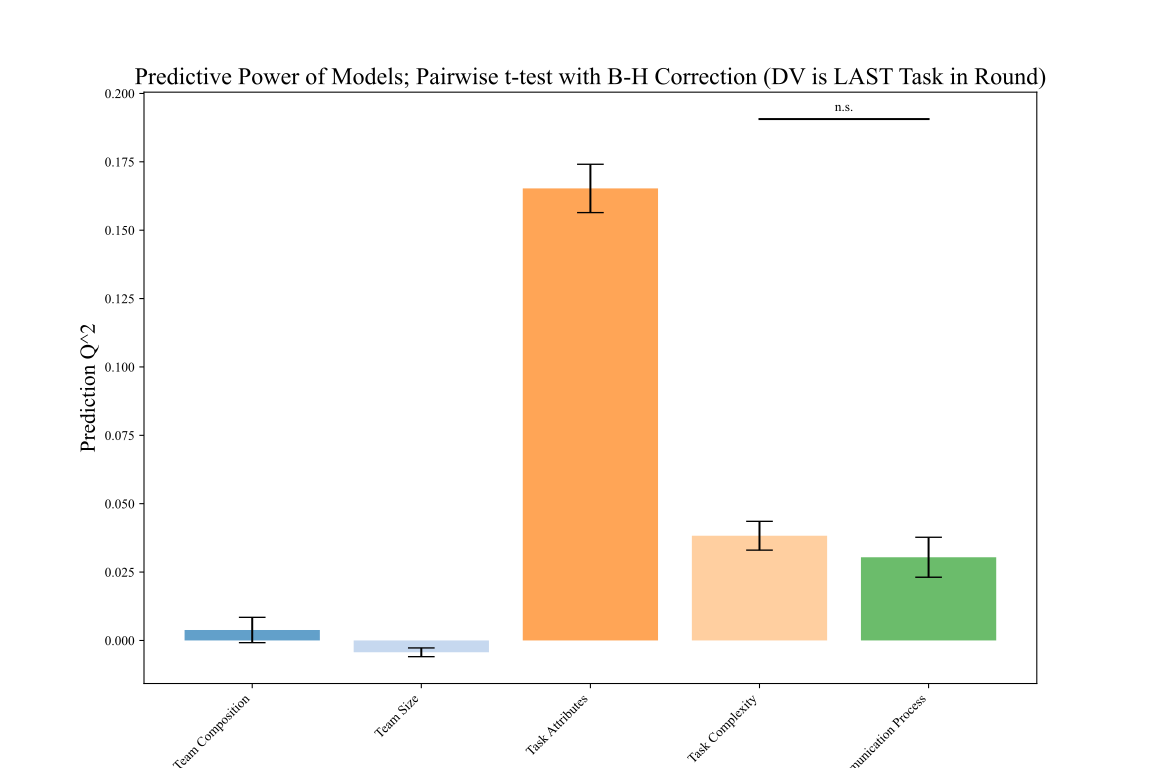

Data behind this chart, as committed beside it:
, Team Composition, Team Size, Task Attributes, Task Complexity, Communication Process
0, 0.001727, -0.002257, 0.2157, 0.04318, 0.06095
1, -0.005242, -0.006064, 0.1778, 0.00561, -0.0128
2, -0.02548, -0.005718, 0.1138, 0.01619, 0.01857
3, -0.007952, -0.00834, 0.2024, 0.01898, 0.0271
4, 0.02377, -0.00444, 0.1677, 0.06278, 0.05123
5, 0.01145, -0.008034, 0.2223, 0.09252, 0.09996
6, 0.01467, -0.001972, 0.195, 0.05434, 0.1167
7, 0.02452, -0.008097, 0.08739, 0.03761, 0.01678
8, 0.007133, -0.004556, 0.1809, 0.02567, 0.02957
9, -0.003859, -0.005385, 0.1511, 0.03012, 0.002407
10, -0.08434, -0.009927, 0.1974, 0.03887, 0.04459
11, 0.03143, -0.0001419, 0.1446, -0.001845, 0.03966
12, 0.02119, -0.002587, 0.1783, 0.0136, 0.08858
13, 0.03496, -0.008772, 0.166, 0.02894, 0.06444
14, 0.02689, -0.007788, 0.1772, 0.0369, 0.0279
15, -0.004857, -0.006095, 0.1471, 0.007763, 0.04199
16, -0.007729, -0.00875, 0.1182, -0.0003501, -0.02374
17, 0.0183, -0.003635, 0.1124, 0.02536, 0.03381
18, 0.01915, -0.00641, 0.2012, 0.04774, 0.06378
19, 0.01492, -0.005738, 0.1462, 0.05516, 0.0306
20, 0.04258, -0.009307, 0.1611, 0.02522, 0.0002088
21, 0.001147, -0.008719, 0.1862, 0.008716, 0.0413
22, -0.02037, -0.009108, 0.138, 0.01965, -0.03346
23, -0.007233, -0.006428, 0.1952, 0.02163, 0.006927
24, -0.00167, -0.005949, 0.1854, 0.09101, 0.06668
25, 0.01088, -0.008137, 0.2459, 0.03655, 0.04879
26, 0.01821, -0.00745, 0.2397, 0.04245, -0.008378
27, -0.009133, -0.007764, 0.1908, 0.06171, 0.01667
28, -0.01058, -0.008237, 0.223, -0.00173, -0.01184
29, 0.01751, 0.001836, 0.1553, 0.01141, 0.001441
30, 0.01752, 0.01139, 0.1178, 0.04009, 0.07604
31, -0.004657, -0.009199, 0.1059, 0.01306, -0.02211
32, 0.0312, -0.003667, 0.1665, 0.1006, 0.03265
33, -0.02125, -0.007847, 0.2264, 0.02897, 0.01623
34, -0.002004, -0.008435, 0.09648, 0.1035, 0.03403
35, -0.003577, -0.009739, 0.1308, 0.01597, -0.03394
36, 0.004615, -0.009733, 0.2376, 0.002937, 0.02218
37, 0.04761, -0.009566, 0.167, 0.08745, -0.01179
38, 0.02575, -0.0001916, 0.1062, 0.04, 0.01131
39, -0.01599, -0.00801, 0.1426, 0.03437, -0.02264
40, 0.02138, -0.005027, 0.2734, 0.08806, 0.08017
41, -0.01446, -0.008923, 0.2393, 0.02938, 0.09097
42, 0.02258, -0.009403, 0.1744, 0.009165, 0.04065
43, 0.01283, -0.008859, 0.1843, 0.04039, -0.04433
44, -0.0224, 0.0005509, 0.2088, 0.04635, 0.04865
45, 0.005077, -0.003859, 0.1472, 0.01313, 0.05373
46, 0.01393, 0.0145, 0.1309, 0.07385, 0.04602
47, 1.2867088455048581e-05, -0.008119, 0.1113, 0.01615, -3.8572256185309683e-05
48, -0.03371, 0.001121, 0.1912, 0.04069, 0.07331
49, -0.01514, -0.008195, 0.1318, 0.00917, -0.01694
50, 0.02231, -0.009921, 0.08326, 0.03451, -0.004765
51, -0.001244, -0.007459, 0.1587, 0.0161, 0.02186
52, 0.01932, -0.008176, 0.1534, 0.07132, 0.0396
53, 0.03906, 0.01444, 0.1674, -0.008015, 0.0269
54, 0.02165, -0.00182, 0.1518, 0.06107, 0.05919
55, 0.01547, -0.0001697, 0.1277, 0.03677, 0.0535
56, 0.01951, -0.005877, 0.1645, 0.07235, 0.05724
57, -0.004838, -0.008828, 0.2237, 0.01775, 0.02402
58, -0.01785, 0.001129, 0.1562, 0.04223, 0.001209
59, 0.01246, -0.009244, 0.1838, 0.02056, 0.02511
... 40 more rows
